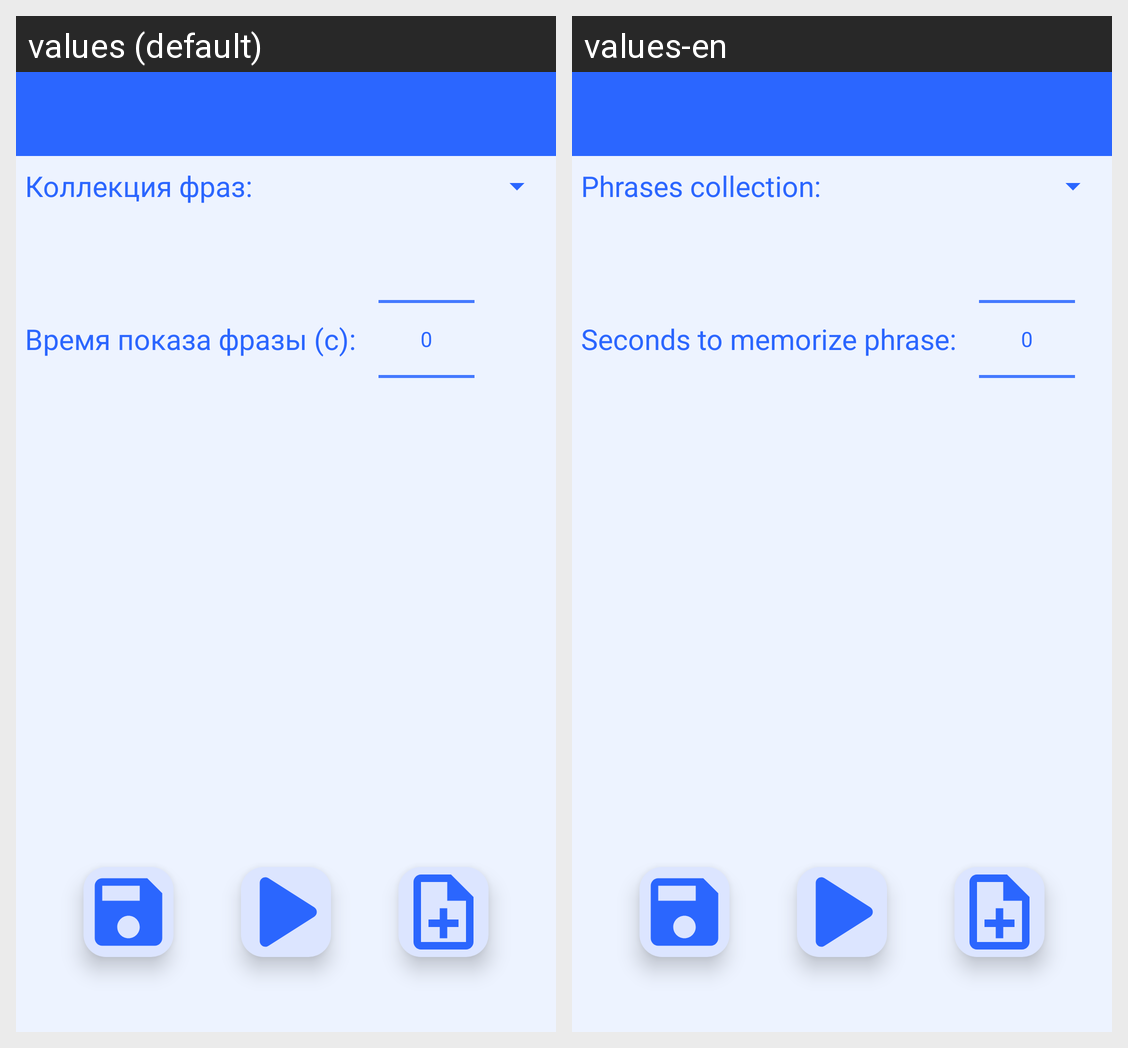

For this localized Android screen grid, give each drawn string resource with its value in every locale shown.
Android screen res/layout/activity_phrases_settings.xml rendered under 2 locales, left to right: values (default), values-en. Device: Nexus 5 (rendered at 1080×1920; each locale shown at half size, 540×960, under a caption strip naming it); theme Theme.MemoryTraining.
Strings drawn on this screen, with the default value and each locale's value (text and hints the layout hard-codes, and strings that could not be matched under every locale, appear in the picture but are not listed):

phrases_collection
  values: Коллекция фраз:
  values-en: Phrases collection:

phrase_show_time
  values: Время показа фразы (с):
  values-en: Seconds to memorize phrase:
